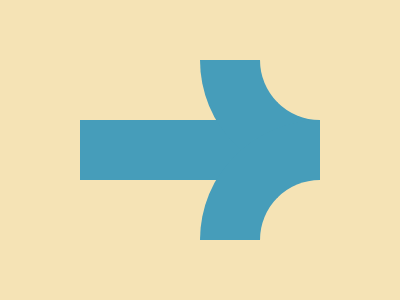

Write a web page that renders exactly this picture using CSS.

<!DOCTYPE html>
<html lang="en">
<head>
  <meta charset="UTF-8">
  <meta name="viewport" content="width=device-width, initial-scale=1.0">
  <title>Target Image</title>
  <style>
    body {
      margin: 0;
      background: #F5E3B5;
    }
    .line {
      position: absolute;
      top: 50%;
      left: 50%;
      transform: translate(-50%, -50%);
      width: 240px;
      height: 60px;
      background: #469DBA;
    }
    .circle {
      position: absolute;
      top: 40%;
      left: 65%;
      transform: translate(-50%, -50%) rotate(180deg);
      border-top-right-radius: 120px;
      width: 60px;
      height: 60px;
      border: 60px solid #469DBA;
      border-left: 0;
      border-bottom: 0;
    }
    .c2 {
      top: 60%;
      transform: translate(-50%, -50%) rotate(270deg);
    }
  </style>
</head>
<body>
  <div class="line"></div>
  <div class="circle"></div>
  <div class="circle c2"></div>
</body>
</html>
